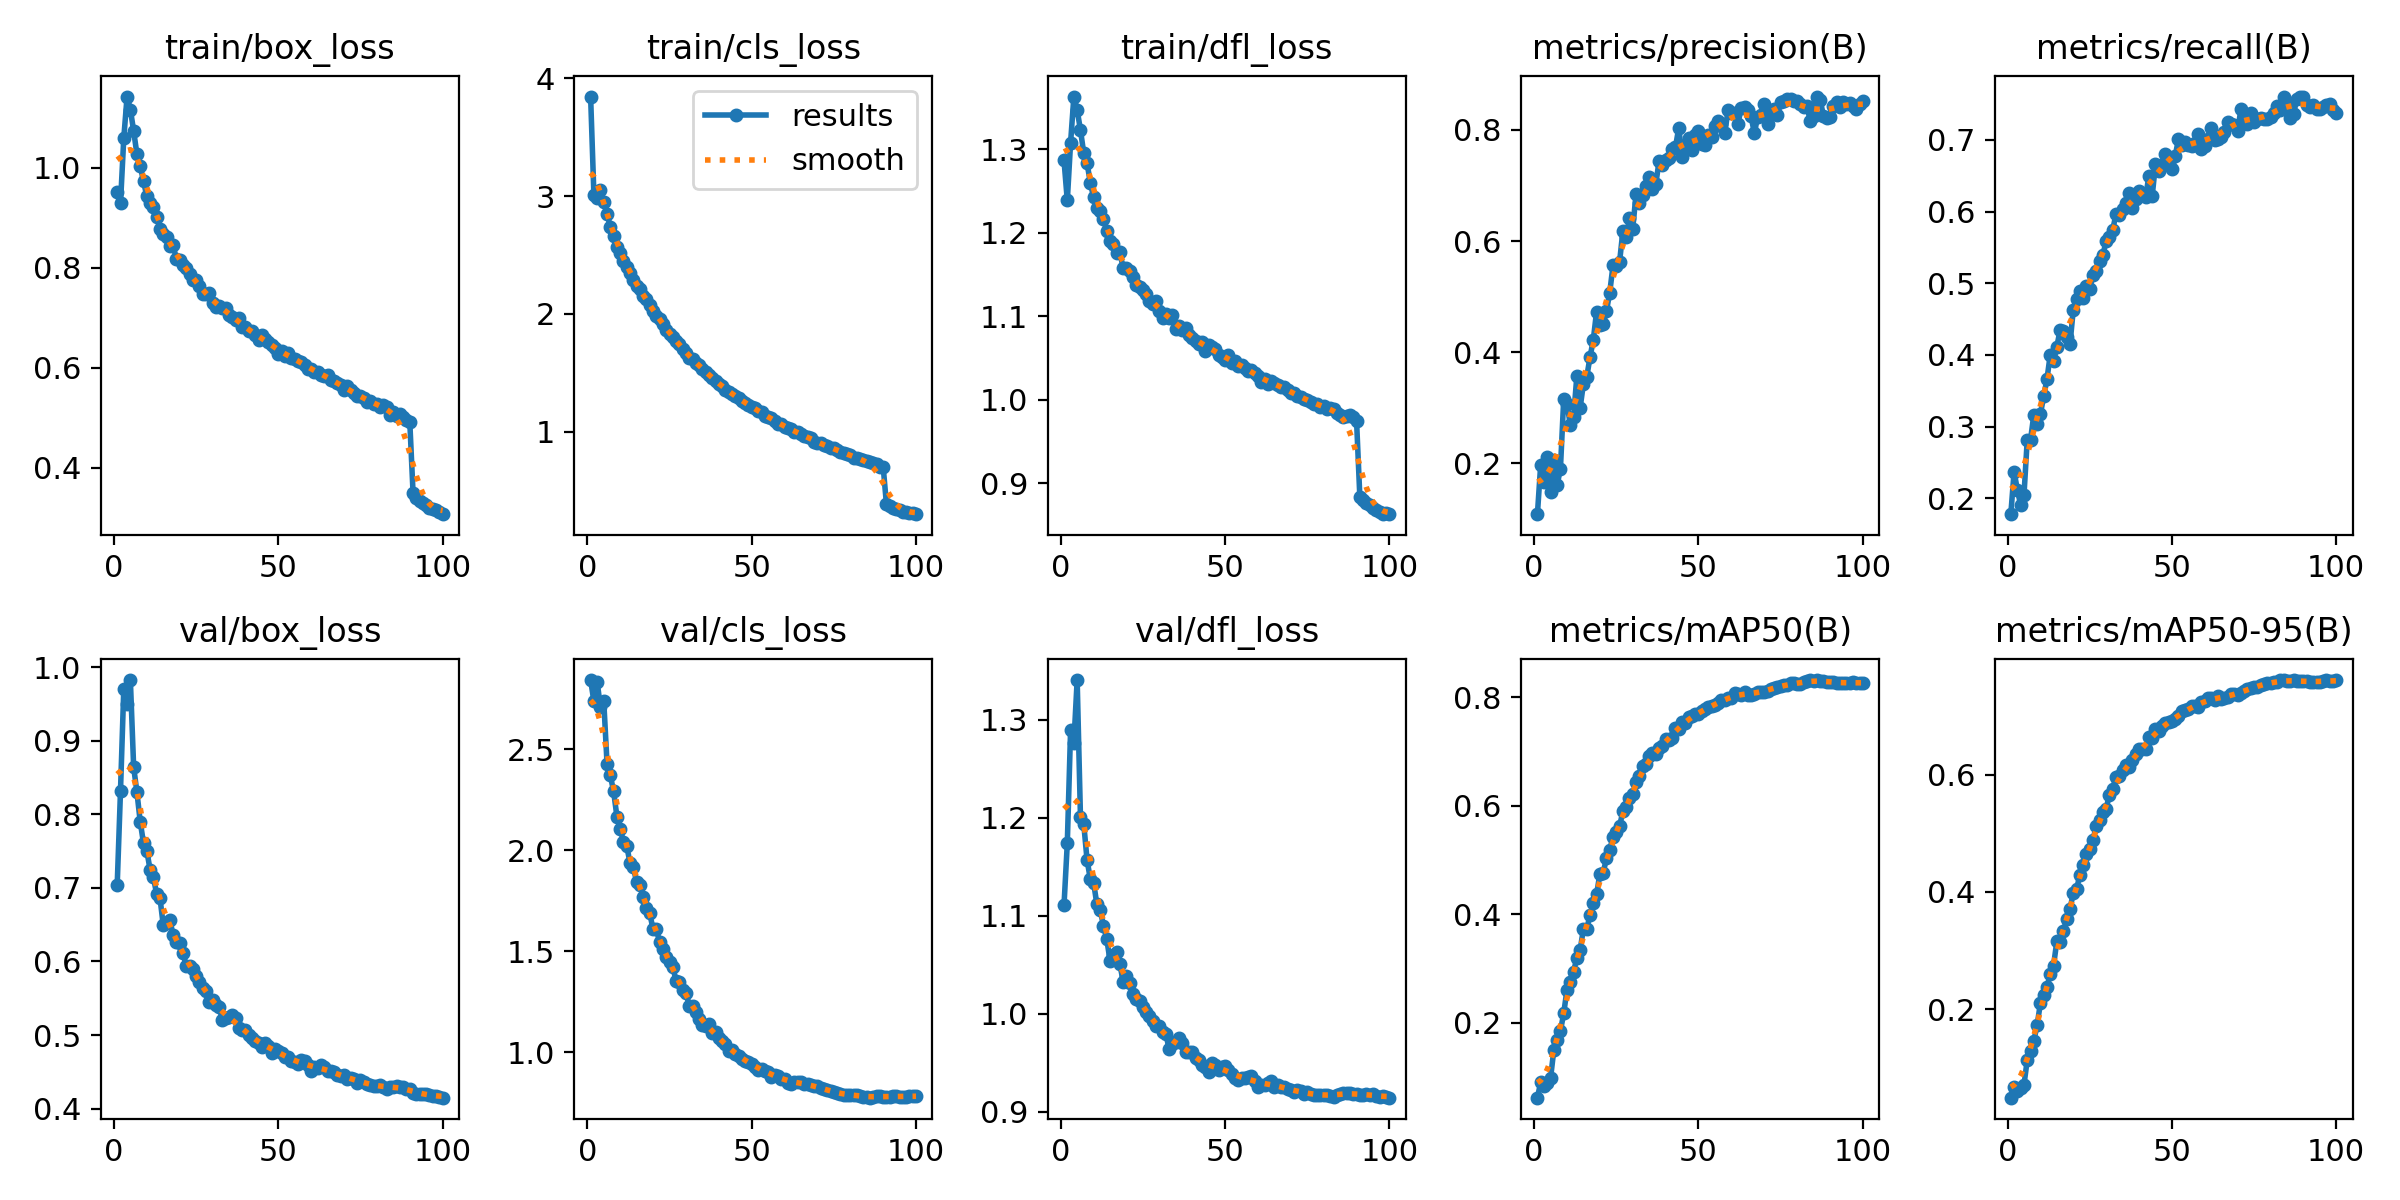

Values plotted in this chart, from the file beside it:
epoch, train/box_loss, train/cls_loss, train/dfl_loss, metrics/precision(B), metrics/recall(B), metrics/mAP50(B), metrics/mAP50-95(B), val/box_loss, val/cls_loss, val/dfl_loss, lr/pg0, lr/pg1, lr/pg2
1, 0.9508, 3.845, 1.286, 0.1086, 0.1778, 0.06125, 0.04926, 0.7045, 2.842, 1.111, 0.003331, 0.003331, 0.003331
2, 0.9293, 3.012, 1.238, 0.1978, 0.237, 0.08985, 0.06827, 0.832, 2.737, 1.174, 0.006599, 0.006599, 0.006599
3, 1.06, 2.985, 1.308, 0.1667, 0.2116, 0.08206, 0.05981, 0.9705, 2.831, 1.29, 0.0098, 0.0098, 0.0098
4, 1.142, 3.051, 1.363, 0.2115, 0.1905, 0.08808, 0.06642, 0.9498, 2.708, 1.276, 0.009703, 0.009703, 0.009703
5, 1.116, 2.947, 1.347, 0.149, 0.2041, 0.09743, 0.07106, 0.9823, 2.736, 1.341, 0.009703, 0.009703, 0.009703
6, 1.074, 2.847, 1.323, 0.2056, 0.282, 0.1496, 0.1136, 0.8641, 2.427, 1.201, 0.009604, 0.009604, 0.009604
7, 1.027, 2.742, 1.295, 0.161, 0.2816, 0.1669, 0.1282, 0.8298, 2.37, 1.194, 0.009505, 0.009505, 0.009505
8, 1.003, 2.661, 1.284, 0.1902, 0.3164, 0.1843, 0.1465, 0.79, 2.291, 1.157, 0.009406, 0.009406, 0.009406
9, 0.9731, 2.568, 1.26, 0.3154, 0.3041, 0.217, 0.1727, 0.7606, 2.167, 1.137, 0.009307, 0.009307, 0.009307
10, 0.943, 2.52, 1.242, 0.3077, 0.3176, 0.2607, 0.2104, 0.7506, 2.106, 1.134, 0.009208, 0.009208, 0.009208
11, 0.9287, 2.453, 1.23, 0.2691, 0.3421, 0.2755, 0.2248, 0.7246, 2.042, 1.112, 0.009109, 0.009109, 0.009109
12, 0.9204, 2.397, 1.226, 0.2832, 0.3661, 0.2942, 0.2377, 0.7146, 2.021, 1.106, 0.00901, 0.00901, 0.00901
13, 0.9017, 2.345, 1.216, 0.3573, 0.4005, 0.3192, 0.26, 0.6915, 1.935, 1.09, 0.008911, 0.008911, 0.008911
14, 0.8779, 2.288, 1.202, 0.3002, 0.3914, 0.3339, 0.2745, 0.6867, 1.916, 1.076, 0.008812, 0.008812, 0.008812
15, 0.8683, 2.241, 1.19, 0.3437, 0.4115, 0.3732, 0.3158, 0.6495, 1.842, 1.054, 0.008713, 0.008713, 0.008713
16, 0.8611, 2.212, 1.186, 0.3553, 0.4348, 0.3725, 0.3145, 0.6527, 1.83, 1.06, 0.008614, 0.008614, 0.008614
17, 0.8432, 2.151, 1.176, 0.3911, 0.433, 0.398, 0.3334, 0.656, 1.77, 1.063, 0.008515, 0.008515, 0.008515
18, 0.8444, 2.124, 1.177, 0.4222, 0.4256, 0.4205, 0.3532, 0.6366, 1.713, 1.05, 0.008416, 0.008416, 0.008416
19, 0.8174, 2.075, 1.157, 0.4733, 0.415, 0.4368, 0.3707, 0.626, 1.688, 1.033, 0.008317, 0.008317, 0.008317
20, 0.8151, 2.022, 1.157, 0.4494, 0.4629, 0.4743, 0.3984, 0.6247, 1.609, 1.039, 0.008218, 0.008218, 0.008218
21, 0.8051, 1.986, 1.154, 0.4506, 0.4784, 0.4763, 0.4043, 0.611, 1.612, 1.032, 0.008119, 0.008119, 0.008119
22, 0.7989, 1.955, 1.147, 0.4743, 0.4897, 0.5029, 0.429, 0.5943, 1.544, 1.02, 0.00802, 0.00802, 0.00802
23, 0.7867, 1.916, 1.137, 0.5072, 0.4792, 0.5186, 0.4462, 0.5933, 1.514, 1.015, 0.007921, 0.007921, 0.007921
24, 0.7758, 1.866, 1.135, 0.5562, 0.4962, 0.5431, 0.4639, 0.5893, 1.47, 1.013, 0.007822, 0.007822, 0.007822
25, 0.775, 1.83, 1.131, 0.556, 0.4917, 0.5525, 0.4738, 0.5808, 1.449, 1.007, 0.007723, 0.007723, 0.007723
26, 0.7627, 1.806, 1.126, 0.5628, 0.5112, 0.5628, 0.4882, 0.5715, 1.422, 1.002, 0.007624, 0.007624, 0.007624
27, 0.7482, 1.767, 1.118, 0.6181, 0.5174, 0.5897, 0.5131, 0.5635, 1.355, 0.9978, 0.007525, 0.007525, 0.007525
28, 0.7476, 1.746, 1.115, 0.6074, 0.5304, 0.5985, 0.5229, 0.5604, 1.349, 0.9928, 0.007426, 0.007426, 0.007426
29, 0.7492, 1.705, 1.119, 0.6412, 0.5397, 0.6138, 0.5366, 0.5455, 1.31, 0.988, 0.007327, 0.007327, 0.007327
30, 0.7292, 1.667, 1.106, 0.6225, 0.5582, 0.6214, 0.542, 0.5471, 1.296, 0.9876, 0.007228, 0.007228, 0.007228
31, 0.7214, 1.629, 1.098, 0.6842, 0.564, 0.6447, 0.5659, 0.541, 1.231, 0.981, 0.007129, 0.007129, 0.007129
32, 0.723, 1.614, 1.103, 0.6695, 0.574, 0.6557, 0.5755, 0.5378, 1.228, 0.9791, 0.00703, 0.00703, 0.00703
33, 0.7184, 1.587, 1.098, 0.6838, 0.5967, 0.673, 0.5962, 0.521, 1.202, 0.9639, 0.006931, 0.006931, 0.006931
34, 0.719, 1.569, 1.101, 0.6989, 0.5947, 0.6772, 0.5968, 0.5234, 1.167, 0.9693, 0.006832, 0.006832, 0.006832
35, 0.705, 1.53, 1.085, 0.7146, 0.6032, 0.6912, 0.6085, 0.5248, 1.134, 0.9707, 0.006733, 0.006733, 0.006733
36, 0.7016, 1.51, 1.088, 0.693, 0.6121, 0.6971, 0.6158, 0.5266, 1.13, 0.9753, 0.006634, 0.006634, 0.006634
37, 0.6948, 1.478, 1.084, 0.702, 0.6253, 0.6952, 0.6127, 0.5226, 1.139, 0.9705, 0.006535, 0.006535, 0.006535
38, 0.6984, 1.456, 1.086, 0.7436, 0.6042, 0.7067, 0.6253, 0.509, 1.094, 0.9606, 0.006436, 0.006436, 0.006436
39, 0.6819, 1.434, 1.077, 0.737, 0.6176, 0.7113, 0.6343, 0.5067, 1.101, 0.9607, 0.006337, 0.006337, 0.006337
40, 0.6813, 1.407, 1.075, 0.7458, 0.6291, 0.7227, 0.6427, 0.5076, 1.073, 0.9606, 0.006238, 0.006238, 0.006238
41, 0.6741, 1.387, 1.07, 0.75, 0.6225, 0.7215, 0.6429, 0.5004, 1.057, 0.9553, 0.006139, 0.006139, 0.006139
42, 0.6723, 1.354, 1.067, 0.766, 0.6196, 0.7252, 0.6444, 0.4959, 1.042, 0.9524, 0.00604, 0.00604, 0.00604
43, 0.6646, 1.341, 1.069, 0.7688, 0.6496, 0.7441, 0.6647, 0.4924, 1.005, 0.9481, 0.005941, 0.005941, 0.005941
44, 0.6553, 1.323, 1.058, 0.8041, 0.6212, 0.7419, 0.6627, 0.4893, 1.012, 0.9457, 0.005842, 0.005842, 0.005842
45, 0.6655, 1.308, 1.065, 0.7516, 0.6657, 0.7555, 0.6778, 0.4835, 0.9918, 0.9411, 0.005743, 0.005743, 0.005743
46, 0.6566, 1.289, 1.064, 0.7728, 0.6566, 0.7534, 0.6734, 0.4892, 0.9842, 0.9497, 0.005644, 0.005644, 0.005644
47, 0.6511, 1.259, 1.061, 0.7864, 0.6643, 0.7636, 0.6829, 0.4848, 0.9671, 0.9476, 0.005545, 0.005545, 0.005545
48, 0.6446, 1.24, 1.053, 0.7633, 0.6801, 0.7651, 0.687, 0.4757, 0.9603, 0.9422, 0.005446, 0.005446, 0.005446
49, 0.6401, 1.228, 1.051, 0.7909, 0.6696, 0.7703, 0.6898, 0.4815, 0.9506, 0.9452, 0.005347, 0.005347, 0.005347
50, 0.6279, 1.214, 1.048, 0.7983, 0.6593, 0.7695, 0.6916, 0.4784, 0.9415, 0.9466, 0.005248, 0.005248, 0.005248
51, 0.6323, 1.2, 1.054, 0.7749, 0.6773, 0.7748, 0.6951, 0.4754, 0.9301, 0.9431, 0.005149, 0.005149, 0.005149
52, 0.6228, 1.175, 1.044, 0.7722, 0.7007, 0.7785, 0.6992, 0.4698, 0.9127, 0.9388, 0.00505, 0.00505, 0.00505
53, 0.6296, 1.165, 1.047, 0.7912, 0.6934, 0.7824, 0.7076, 0.4697, 0.9188, 0.9345, 0.004951, 0.004951, 0.004951
54, 0.6201, 1.137, 1.04, 0.7876, 0.6964, 0.7851, 0.7099, 0.4652, 0.9074, 0.9323, 0.004852, 0.004852, 0.004852
55, 0.6168, 1.126, 1.042, 0.8075, 0.6929, 0.7868, 0.7122, 0.4632, 0.9049, 0.9341, 0.004753, 0.004753, 0.004753
56, 0.6137, 1.115, 1.038, 0.8157, 0.6918, 0.7893, 0.7163, 0.4601, 0.8779, 0.9342, 0.004654, 0.004654, 0.004654
57, 0.6119, 1.09, 1.035, 0.8104, 0.6959, 0.7946, 0.7166, 0.4661, 0.8862, 0.9352, 0.004555, 0.004555, 0.004555
58, 0.6052, 1.067, 1.036, 0.7952, 0.7085, 0.795, 0.7159, 0.4648, 0.8824, 0.9364, 0.004456, 0.004456, 0.004456
59, 0.5974, 1.068, 1.032, 0.8353, 0.687, 0.7999, 0.7235, 0.4588, 0.8695, 0.9316, 0.004357, 0.004357, 0.004357
60, 0.5982, 1.041, 1.029, 0.8303, 0.6909, 0.7997, 0.7252, 0.4508, 0.8669, 0.9255, 0.004258, 0.004258, 0.004258
... 40 more rows
